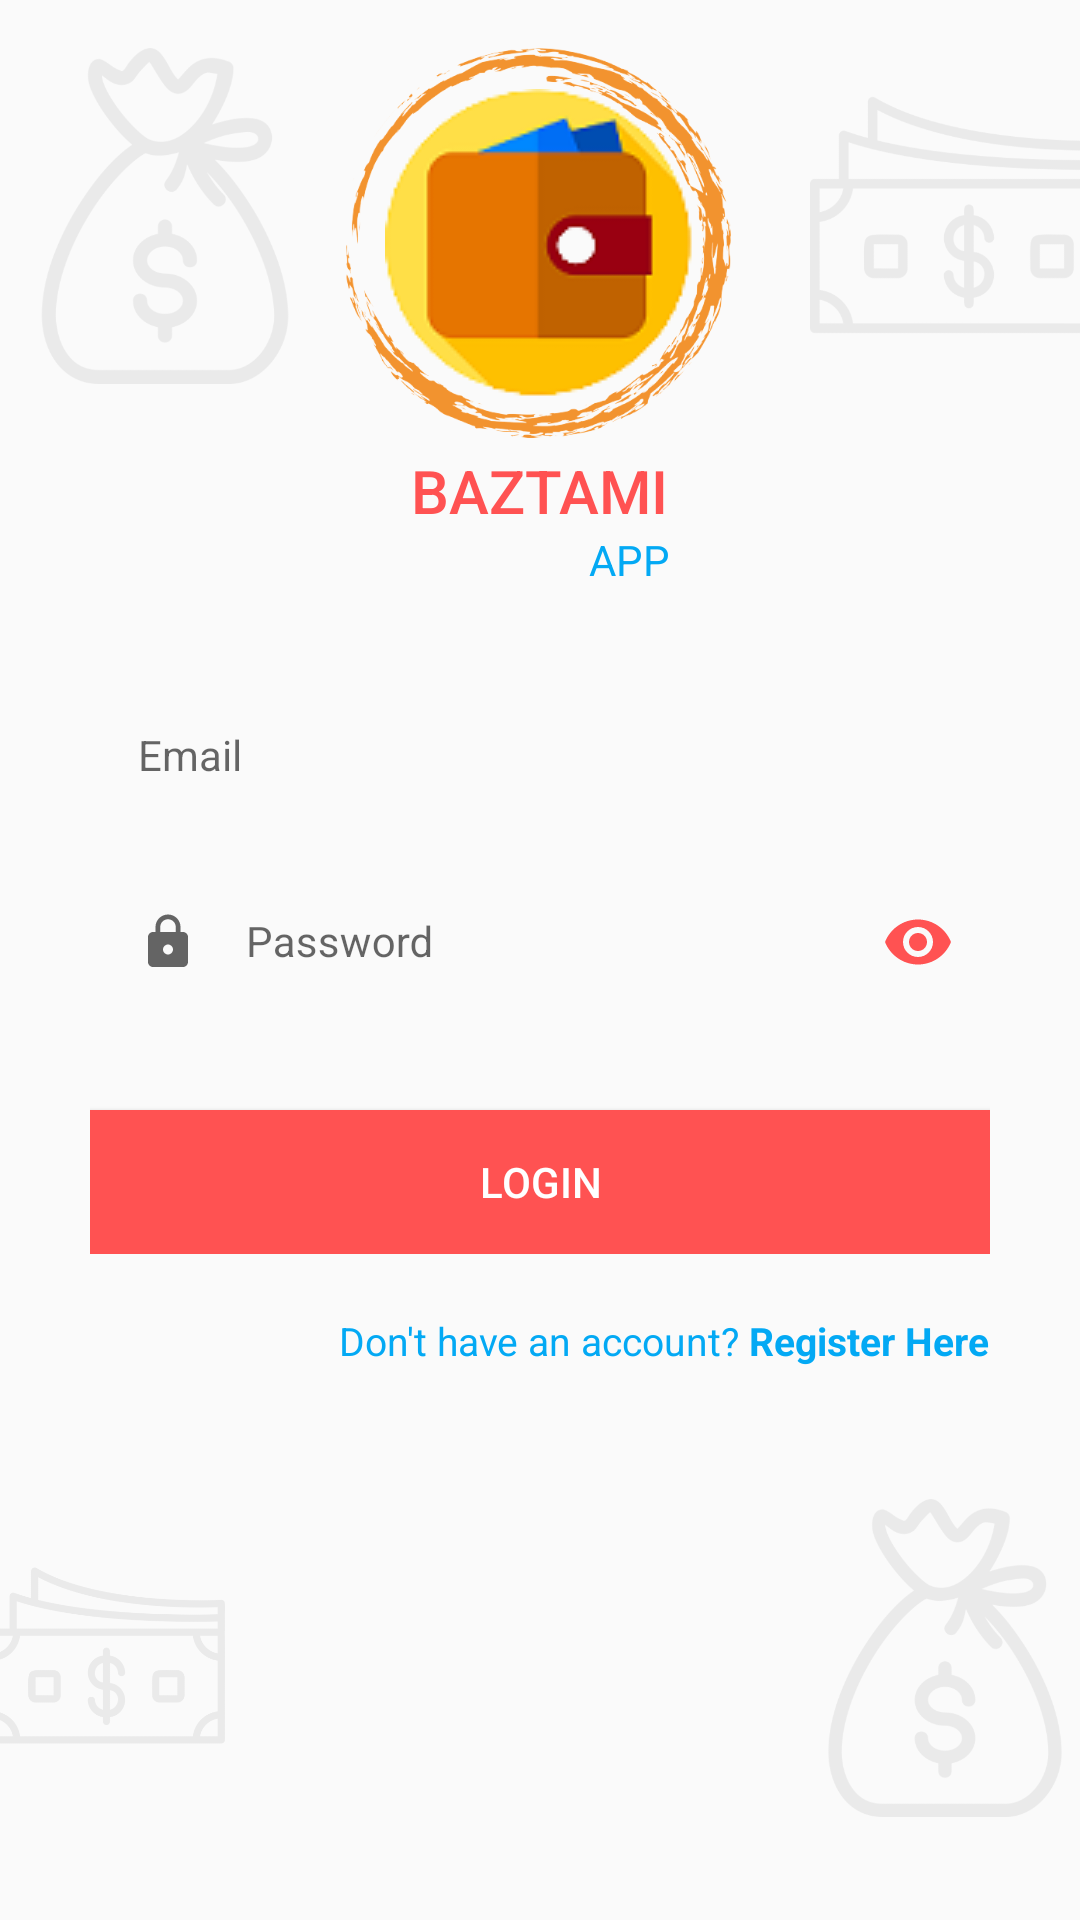

Here is an Android app screen rendered from its layout file. Give the layout XML and the strings, colors and styles it references.
<!-- AndroidManifest.xml: application theme AppTheme -->
<!-- res/layout/activity_login.xml -->
<?xml version="1.0" encoding="utf-8"?>
<androidx.constraintlayout.widget.ConstraintLayout xmlns:android="http://schemas.android.com/apk/res/android"
    xmlns:app="http://schemas.android.com/apk/res-auto"
    xmlns:tools="http://schemas.android.com/tools"
    android:layout_width="match_parent"
    app:layoutDescription="@xml/motion_scene_splash"
    android:layout_height="match_parent"
    tools:context=".LoginActivity">

    <ImageView
        android:id="@+id/imgView_logo"
        android:layout_width="130dp"
        android:layout_height="130dp"
        android:layout_marginTop="16dp"
        android:scaleType="centerInside"
        android:src="@drawable/icon"
        app:layout_constraintEnd_toEndOf="parent"
        app:layout_constraintHorizontal_bias="0.498"
        app:layout_constraintStart_toStartOf="parent"
        app:layout_constraintTop_toTopOf="parent" />

    <ImageView
        android:id="@+id/imgView_logo_rays"
        android:layout_width="130dp"
        android:layout_height="130dp"
        android:layout_marginTop="16dp"
        android:rotation="180"
        android:scaleType="centerInside"
        android:src="@drawable/icon2"
        app:layout_constraintEnd_toEndOf="parent"
        app:layout_constraintHorizontal_bias="0.498"
        app:layout_constraintStart_toStartOf="parent"
        app:layout_constraintTop_toTopOf="parent" />

    <ImageView
        android:id="@+id/imgView_cloudLeft"
        android:layout_width="118dp"
        android:layout_height="112dp"
        android:layout_marginStart="16dp"
        android:layout_marginTop="16dp"
        android:scaleType="centerInside"
        android:src="@drawable/cloud"
        android:translationX="-20dp"
        app:layout_constraintStart_toStartOf="parent"
        app:layout_constraintTop_toTopOf="parent"
        app:tint="@color/lightGrey" />

    <ImageView
        android:id="@+id/imgView_cloudRight"
        android:layout_width="106dp"
        android:layout_height="111dp"
        android:layout_marginTop="16dp"
        android:layout_marginEnd="4dp"
        android:scaleType="centerInside"
        android:src="@drawable/cloud1"
        android:translationX="20dp"
        app:layout_constraintEnd_toEndOf="parent"
        app:layout_constraintTop_toTopOf="parent"
        app:tint="@color/lightGrey" />

    <ImageView
        android:id="@+id/cloudLeft"
        android:layout_width="79dp"
        android:layout_height="88dp"
        android:layout_marginStart="16dp"
        android:layout_marginTop="380dp"
        android:scaleType="centerInside"
        android:src="@drawable/cloud1"
        android:translationX="-20dp"
        app:layout_constraintStart_toStartOf="parent"
        app:layout_constraintTop_toBottomOf="@+id/imgView_cloudLeft"
        app:tint="@color/lightGrey" />

    <ImageView
        android:id="@+id/imgView"
        android:layout_width="106dp"
        android:layout_height="107dp"
        android:layout_marginTop="372dp"
        android:layout_marginEnd="12dp"
        android:scaleType="centerInside"
        android:src="@drawable/cloud"
        android:translationX="20dp"
        app:layout_constraintEnd_toEndOf="parent"
        app:layout_constraintTop_toBottomOf="@+id/imgView_cloudRight"
        app:tint="@color/lightGrey" />

    <LinearLayout
        android:id="@+id/linlay_inputs"
        android:layout_width="match_parent"
        android:layout_height="wrap_content"
        android:layout_marginStart="30dp"
        android:layout_marginTop="4dp"
        android:layout_marginEnd="30dp"
        android:alpha="1"
        android:gravity="center"
        android:orientation="vertical"
        app:layout_constraintEnd_toEndOf="parent"
        app:layout_constraintHorizontal_bias="0.0"
        app:layout_constraintStart_toStartOf="parent"
        app:layout_constraintTop_toBottomOf="@+id/imgView_logo">

        <TextView
            android:layout_width="wrap_content"
            android:layout_height="wrap_content"
            android:fontFamily="sans-serif-medium"
            android:text="BAZTAMI"
            android:textColor="#FF5252"
            android:textSize="20sp" />

        <TextView
            android:layout_width="wrap_content"
            android:layout_height="wrap_content"
            android:fontFamily="sans-serif"
            android:text="                  APP"
            android:textColor="@color/textDescription"
            android:textSize="14sp" />

        <EditText
            android:id="@+id/email"
            android:layout_width="match_parent"
            android:layout_height="wrap_content"
            android:layout_marginTop="30dp"
            android:background="@drawable/edittext_bg"
            android:drawableStart="@drawable/ic_baseline_email_24"
            android:drawableLeft="@drawable/ic_baseline_email_24"
            android:drawablePadding="16dp"
            android:hint="Email"
            android:inputType="textEmailAddress"
            android:padding="16dp"
            android:textSize="14sp" />

        <com.google.android.material.textfield.TextInputLayout
            android:layout_width="match_parent"
            android:layout_height="wrap_content"
            app:passwordToggleEnabled="true"
            app:passwordToggleTint="@color/color_password_toggle"
            >

            <com.google.android.material.textfield.TextInputEditText
                android:id="@+id/password"
                android:layout_width="match_parent"
                android:layout_height="wrap_content"
                android:background="@drawable/edittext_bg"
                android:drawableStart="@drawable/ic_baseline_lock_24"
                android:drawablePadding="16dp"
                android:hint="Password"
                android:inputType="textPassword"
                android:padding="16dp"
                android:textSize="14sp" />
        </com.google.android.material.textfield.TextInputLayout>

        <Button
            android:id="@+id/loginBtn"
            android:layout_width="match_parent"
            android:layout_height="wrap_content"
            android:layout_marginTop="30dp"
            android:background="#FF5252"
            android:text="Login"
            android:textColor="@color/white" />


    </LinearLayout>

    <TextView
        android:id="@+id/loginQn"
        android:layout_width="wrap_content"
        android:layout_height="wrap_content"
        android:layout_marginTop="20dp"
        android:layout_marginEnd="30dp"
        android:alpha="1"
        android:layout_marginRight="30dp"
        android:text="@string/register_button"
        android:textColor="@color/textDescription"
        android:textSize="13sp"
        app:layout_constraintEnd_toEndOf="parent"
        app:layout_constraintTop_toBottomOf="@id/linlay_inputs" />



</androidx.constraintlayout.widget.ConstraintLayout>
<!-- resources referenced by this layout -->
<resources>
  <color name="lightGrey">#EAEAEA</color>
  <color name="textDescription">#03A9F4</color>
  <color name="white">#FFFFFF</color>
  <!-- drawable cloud: png bitmap (drawable, 59030 bytes) -->
  <!-- drawable cloud1: png bitmap (drawable, 51578 bytes) -->
  <!-- drawable ic_baseline_lock_24 (drawable) -->
  <vector
  
      android:height="20dp"
      android:tint="?attr/colorControlNormal"
      android:viewportHeight="24"
      android:viewportWidth="24"
      android:width="20dp"
      xmlns:android="http://schemas.android.com/apk/res/android">
      <path
          android:fillColor="@android:color/white"
          android:pathData="M18,8h-1L17,6c0,-2.76 -2.24,-5 -5,-5S7,3.24 7,6v2L6,8c-1.1,0 -2,0.9 -2,2v10c0,1.1 0.9,2 2,2h12c1.1,0 2,-0.9 2,-2L20,10c0,-1.1 -0.9,-2 -2,-2zM12,17c-1.1,0 -2,-0.9 -2,-2s0.9,-2 2,-2 2,0.9 2,2 -0.9,2 -2,2zM15.1,8L8.9,8L8.9,6c0,-1.71 1.39,-3.1 3.1,-3.1 1.71,0 3.1,1.39 3.1,3.1v2z"/>
  </vector>
  <!-- drawable icon: png bitmap (drawable, 6275 bytes) -->
  <!-- drawable icon2: png bitmap (drawable, 91699 bytes) -->
  <string name="register_button" translatable="false">Don\'t have an account? <b>Register Here</b></string>
  <style name="AppTheme" parent="Theme.AppCompat.Light.NoActionBar">
          
          <item name="colorPrimary">@color/colorPrimary</item>
          <item name="colorPrimaryDark">#FF5252</item>
          <item name="colorAccent">@color/colorAccent</item>
      </style>
  <color name="colorPrimary">#6200EE</color>
  <color name="colorAccent">#03DAC5</color>
</resources>
